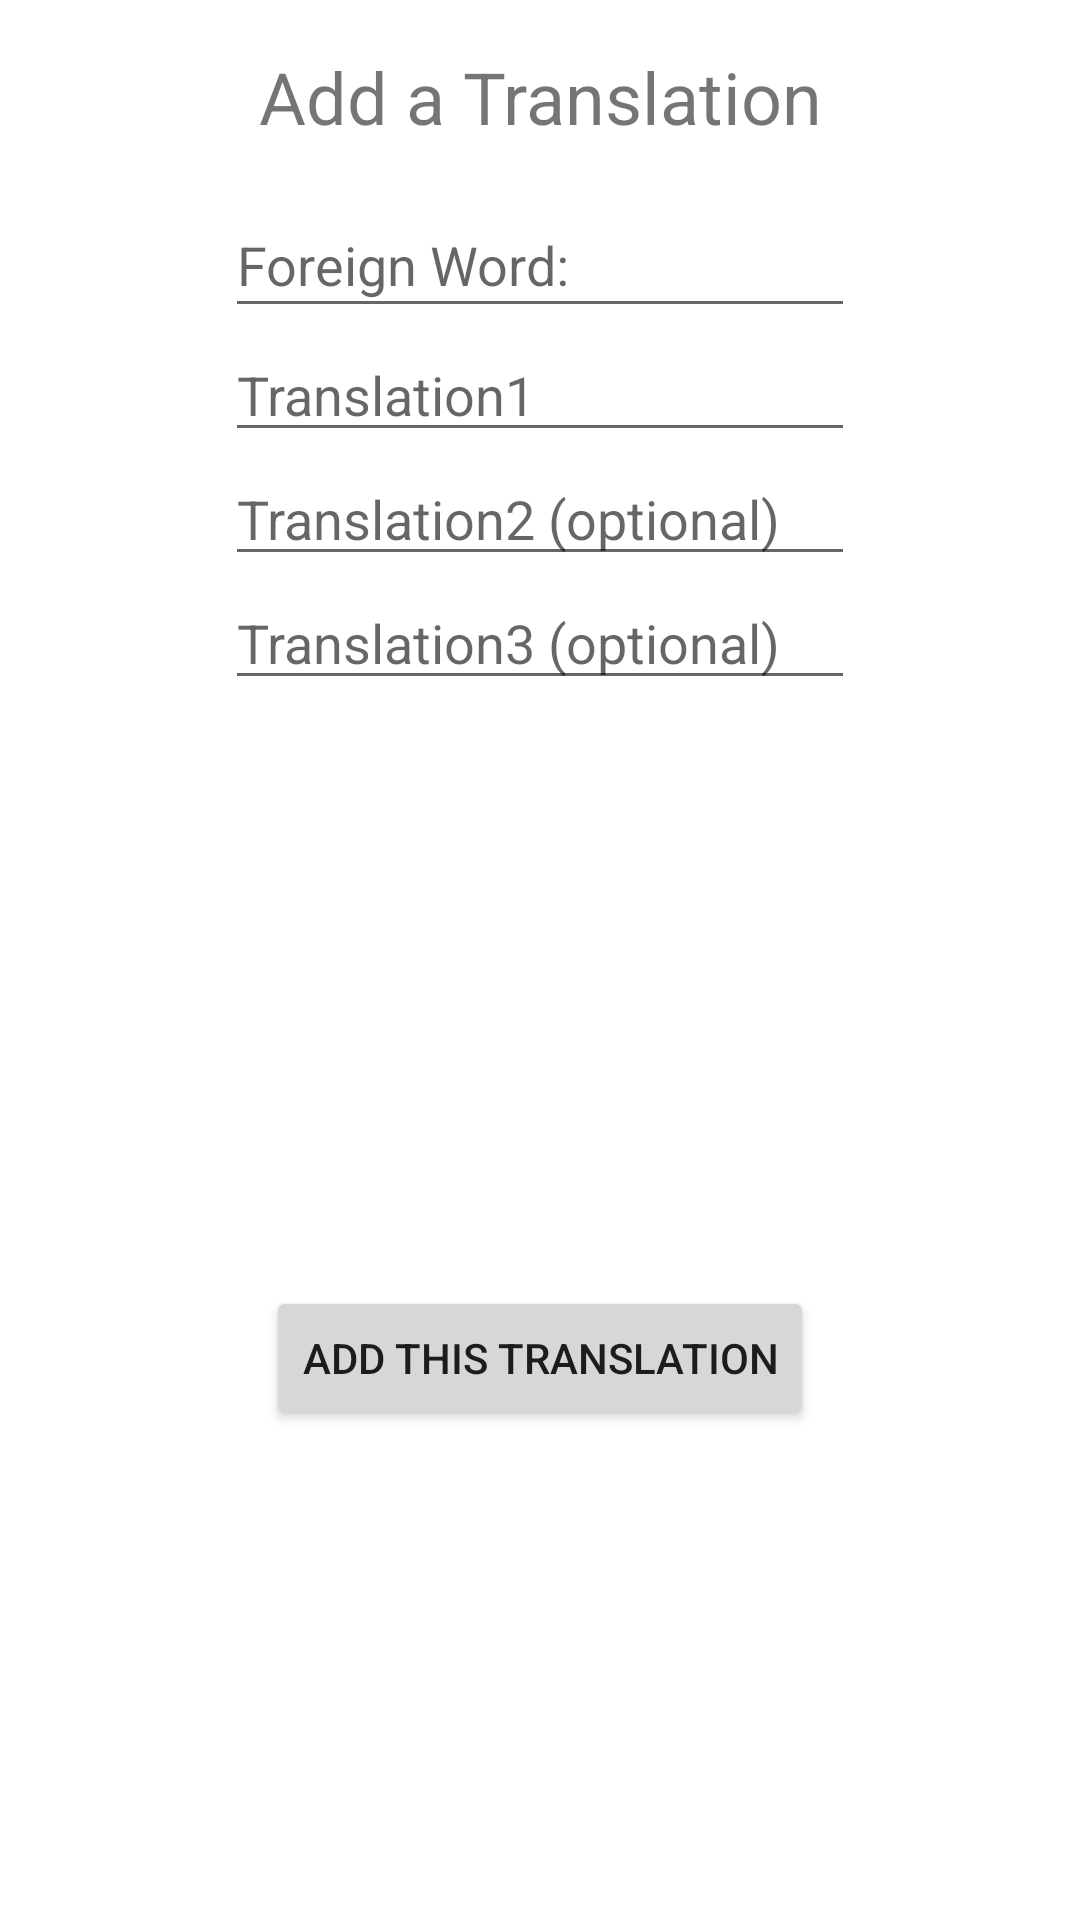

Produce the Android XML layout that renders to this screen, including the resource entries it uses.
<!-- AndroidManifest.xml: application theme Theme.WordBuilder -->
<!-- res/layout/activity_add_translation.xml -->
<?xml version="1.0" encoding="utf-8"?>
<androidx.constraintlayout.widget.ConstraintLayout xmlns:android="http://schemas.android.com/apk/res/android"
    xmlns:app="http://schemas.android.com/apk/res-auto"
    xmlns:tools="http://schemas.android.com/tools"
    android:layout_width="match_parent"
    android:layout_height="match_parent"
    tools:context=".AddTranslation">

    <TextView
        android:id="@+id/textView3"
        android:layout_width="wrap_content"
        android:layout_height="wrap_content"
        android:layout_marginTop="16dp"
        android:text="Add a Translation"
        android:textSize="24sp"
        app:layout_constraintEnd_toEndOf="parent"
        app:layout_constraintHorizontal_bias="0.5"
        app:layout_constraintStart_toStartOf="parent"
        app:layout_constraintTop_toTopOf="parent" />

    <EditText
        android:id="@+id/et_foreignWord"
        android:layout_width="wrap_content"
        android:layout_height="45dp"
        android:layout_marginTop="16dp"
        android:ems="10"
        android:hint="Foreign Word:"
        android:inputType="textPersonName"
        app:layout_constraintEnd_toEndOf="parent"
        app:layout_constraintHorizontal_bias="0.5"
        app:layout_constraintStart_toStartOf="parent"
        app:layout_constraintTop_toBottomOf="@+id/textView3" />

    <EditText
        android:id="@+id/et_translation1"
        android:layout_width="wrap_content"
        android:layout_height="wrap_content"
        android:ems="10"
        android:hint="Translation1"
        android:inputType="textPersonName"
        app:layout_constraintEnd_toEndOf="@+id/et_foreignWord"
        app:layout_constraintTop_toBottomOf="@+id/et_foreignWord" />

    <EditText
        android:id="@+id/et_translation2"
        android:layout_width="wrap_content"
        android:layout_height="wrap_content"
        android:ems="10"
        android:hint="Translation2 (optional)"
        android:inputType="textPersonName"
        app:layout_constraintEnd_toEndOf="@+id/et_translation1"
        app:layout_constraintTop_toBottomOf="@+id/et_translation1" />

    <EditText
        android:id="@+id/et_translation3"
        android:layout_width="wrap_content"
        android:layout_height="wrap_content"
        android:ems="10"
        android:hint="Translation3 (optional)"
        android:inputType="textPersonName"
        app:layout_constraintEnd_toEndOf="@+id/et_translation2"
        app:layout_constraintTop_toBottomOf="@+id/et_translation2" />

    <Button
        android:id="@+id/btn_submitTranslation"
        android:layout_width="wrap_content"
        android:layout_height="wrap_content"
        android:layout_marginTop="32dp"
        android:text="Add this translation"
        app:layout_constraintBottom_toBottomOf="parent"
        app:layout_constraintEnd_toEndOf="parent"
        app:layout_constraintHorizontal_bias="0.5"
        app:layout_constraintStart_toStartOf="parent"
        app:layout_constraintTop_toBottomOf="@+id/et_translation3" />
</androidx.constraintlayout.widget.ConstraintLayout>
<!-- resources referenced by this layout -->
<resources>
  <style name="Theme.WordBuilder" parent="Theme.MaterialComponents.DayNight.DarkActionBar">
          
          <item name="colorPrimary">@color/purple_500</item>
          <item name="colorPrimaryVariant">@color/purple_700</item>
          <item name="colorOnPrimary">@color/white</item>
          
          <item name="colorSecondary">@color/teal_200</item>
          <item name="colorSecondaryVariant">@color/teal_700</item>
          <item name="colorOnSecondary">@color/black</item>
          
          <item name="android:statusBarColor">?attr/colorPrimaryVariant</item>
          
      </style>
  <!-- not gathered from this repository: default colours our renderer supplied (Android Studio template values) -->
  <color name="purple_500">#FF6200EE</color>
  <color name="purple_700">#FF3700B3</color>
  <color name="teal_200">#FF03DAC5</color>
  <color name="teal_700">#FF018786</color>
  <color name="black">#FF000000</color>
  <color name="white">#FFFFFFFF</color>
</resources>
